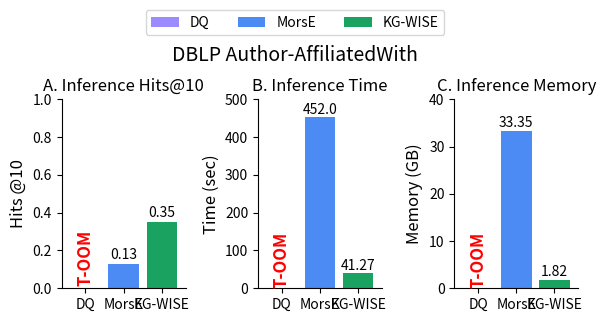
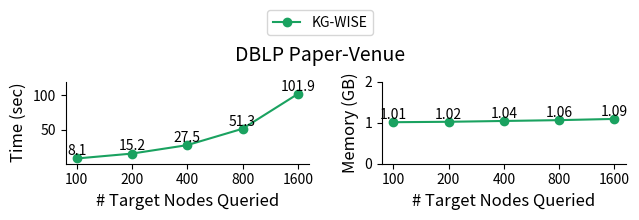

Generate these figures, in order, with matplotlib:

import matplotlib.pyplot as plt
plt.rcParams.update({'font.size': 10})
save = True

# Data with updated category names and colors
categories = ['DQ','MorsE', 'KG-WISE']#['DQ', 'KG\nWISE']
categories_legend = ['DQ','MorsE', 'KG-WISE']
total_time = [0,452,41.27]
hits_at_10 = [0,0.13,0.35,]
max_ram_usage = [0,33.35,1.82]


colors = ['#9c8bff','#4c8bf4', '#1aa260']
bar_width = 0.8
Dataset_Name = 'DBLP Author-AffiliatedWith'



# fig, axs = plt.subplots(1, 3, figsize=(18, 5))
fig, axs = plt.subplots(1, 3, figsize=(6, 3))

fig.suptitle(Dataset_Name, fontsize=14,y=0.94)
# Plot for Total TIME
bars = axs[1].bar(categories, total_time, color=colors, width=bar_width)
axs[1].set_title('B. Inference Time',fontsize=12)
axs[1].set_ylabel('Time (sec)',fontsize=12)
axs[1].margins(x=0.08)
axs[1].set_ylim(0,500)
axs[1].spines['top'].set_visible(False)
axs[1].spines['right'].set_visible(False)
""" FOR OUT OF MEMORY"""
axs[1].text(bars[0].get_x() + bars[0].get_width()/2, 0.0, 'T-OOM', ha='center',color='red', fontsize=12,fontweight='bold',rotation=90, va='bottom')
# axs[1].text(bars[1].get_x() + bars[1].get_width()/2, 0.0, 'OOM', ha='center',color='red', fontsize=12,fontweight='bold',rotation=90, va='bottom')
for bar in bars[1:]:
    yval = bar.get_height()
    axs[1].text(bar.get_x() + bar.get_width()/2, yval + 0.1, round(yval, 2), ha='center', va='bottom')
fig.legend(bars, categories_legend, loc='lower center', bbox_to_anchor=(0.5, .95), ncol=3)

# axs[1].legend(handles=[plt.Rectangle((0,0),1,1, color=colors[i]) for i in range(2)], labels=categories, loc='lower center', bbox_to_anchor=(0.5, 1.2), ncol=2)
# plt.legend(handles=[plt.Rectangle((0,0),1,1, color=colors[i]) for i in range(2)], labels=categories, loc='lower center', bbox_to_anchor=(0.5, 1.2), ncol=2)
# Plot for Hits@10
bars = axs[0].bar(categories, hits_at_10, color=colors, width=bar_width)
axs[0].set_ylim(0, 1)
axs[0].set_title('A. Inference Hits@10',fontsize=12)
axs[0].set_ylabel('Hits @10',fontsize=12)
axs[0].margins(x=0.08)
axs[0].text(bars[0].get_x() + bars[0].get_width()/2, 0.01, 'T-OOM', ha='center',color='red', fontsize=12,fontweight='bold',rotation=90, va='bottom')
# axs[0].text(bars[1].get_x() + bars[1].get_width()/2, 0.0, 'OOM', ha='center',color='red', fontsize=12,fontweight='bold',rotation=90, va='bottom')
axs[0].spines['top'].set_visible(False)
axs[0].spines['right'].set_visible(False)
for bar in bars[1:]:
    yval = bar.get_height()
    axs[0].text(bar.get_x() + bar.get_width()/2, yval + 0.01, round(yval, 2), ha='center', va='bottom')
# axs[0].legend(handles=[plt.Rectangle((0,0),1,1, color=colors[i]) for i in range(2)], labels=categories, loc='upper center', bbox_to_anchor=(0.5, -0.15), ncol=2)

# Plot for Max RAM Usage
bars = axs[2].bar(categories, max_ram_usage, color=colors, width=bar_width)
axs[2].set_title('C. Inference Memory',fontsize=12)
axs[2].set_ylabel('Memory (GB)',fontsize=12)
axs[2].margins(x=0.08)
axs[2].set_ylim(0,40)
axs[2].text(bars[0].get_x() + bars[0].get_width()/2, 0.05, 'T-OOM', ha='center',color='red', fontsize=12,fontweight='bold',rotation=90, va='bottom')
# axs[2].text(bars[1].get_x() + bars[1].get_width()/2, 0.0, 'OOM', ha='center',color='red', fontsize=12,fontweight='bold',rotation=90, va='bottom')
axs[2].spines['top'].set_visible(False)
axs[2].spines['right'].set_visible(False)
for bar in bars[1:]:
    yval = bar.get_height()
    axs[2].text(bar.get_x() + bar.get_width()/2, yval + 0.1, round(yval, 2), ha='center', va='bottom')
# axs[2].legend(handles=[plt.Rectangle((0,0),1,1, color=colors[i]) for i in range(2)], labels=categories, loc='upper center', bbox_to_anchor=(0.5, -0.15), ncol=2)

# Adjust layout

plt.tight_layout()

# plt.show()
if save:
    # plt.savefig('/home/<user>/GitRepos/Bar_graphs/TRAINING_wise_v_prune/LP_dblp_INF.pdf', dpi=1200, bbox_inches='tight',format='pdf')
    plt.savefig('LP_dblp_INF.pdf', dpi=1200, bbox_inches='tight',format='pdf')
plt.show()

""" FOR LINE GRAPH """
if True:
    plt.rcParams.update({'font.size': 10})
    kg_tosa_time = [ 74.71,147.87,300,581,1203] #DQ
    kg_wise_time = [8.09, 15.22,27.51,51.32,101.9]
    kg_tosa_RAM= [3.92,3.97,4.01,4.05,4.2] #DQ
    kg_wise_RAM = [1.01,1.02,1.04,1.06,1.09]
    num_targets = ["100", "200","400","800","1600"]  # Example target counts, replace with actual values if needed
    
    # Plotting
    # fig, ax = plt.subplots(figsize=(5, 3))
    fig, ax = plt.subplots(1, 2, figsize=(6.5, 2)) # 10,3
    
    # Plot lines for each category
    # ax[0].plot(num_targets, kg_tosa_time, marker='o', color=colors[0], label=categories[0])
    ax[0].plot(num_targets, kg_wise_time, marker='o', color=colors[2], label=categories[2])
    
    # Adding titles and labels
    # ax[0].set_title('', fontsize=14)
    ax[0].set_xlabel('# Target Nodes Queried', fontsize=12)
    ax[0].set_ylabel('Time (sec)', fontsize=12)
    ax[0].set_xticks(num_targets)
    ax[0].set_xticklabels(num_targets)
    ax[0].set_ylim((0.5,120))
    ax[0].spines['top'].set_visible(False)
    ax[0].spines['right'].set_visible(False)
    for i, v in enumerate(kg_wise_time):
        ax[0].text(num_targets[i], v + 0.3, str(round(v,1)), ha='center', va='bottom')
    
    
    
    # Plot lines for each category
    # ax[1].plot(num_targets, kg_tosa_RAM, marker='o', color=colors[0], label=categories[0])
    ax[1].plot(num_targets, kg_wise_RAM, marker='o', color=colors[2], label=categories[2])
    
    # Adding titles and labels
    # ax[1].set_title('RAM consumed by Each Method Against Number of Targets', fontsize=14)
    ax[1].set_xlabel('# Target Nodes Queried', fontsize=12)
    ax[1].set_ylabel('Memory (GB)', fontsize=12)
    ax[1].set_xticks(num_targets)
    ax[1].set_xticklabels(num_targets)
    ax[1].set_ylim((0,2))
    ax[1].spines['top'].set_visible(False)
    ax[1].spines['right'].set_visible(False)
    for i, v in enumerate(kg_wise_RAM):
        ax[1].text(num_targets[i], v + 0., str(v), ha='center', va='bottom')
 
    handles, labels = [], []

    h, l = ax[0].get_legend_handles_labels()
    handles.extend(h)
    labels.extend(l)    
# Create a single legend outside the subplots
    fig.legend(handles, labels, loc='upper center',ncols=1,bbox_to_anchor=(0.5, 1.11))
    plt.tight_layout()
    fig.suptitle('DBLP Paper-Venue', fontsize=14,y=0.9)
    
    if save:
        plt.tight_layout()
        # plt.savefig('/home/<user>/GitRepos/Bar_graphs/TRAINING_wise_v_prune/LP_dblp_INF_TARGETS.pdf', dpi=1200, bbox_inches='tight',format='pdf')
        plt.savefig('LP_dblp_INF_TARGETS.pdf', dpi=1200,bbox_inches='tight', format='pdf')
plt.show()
    

